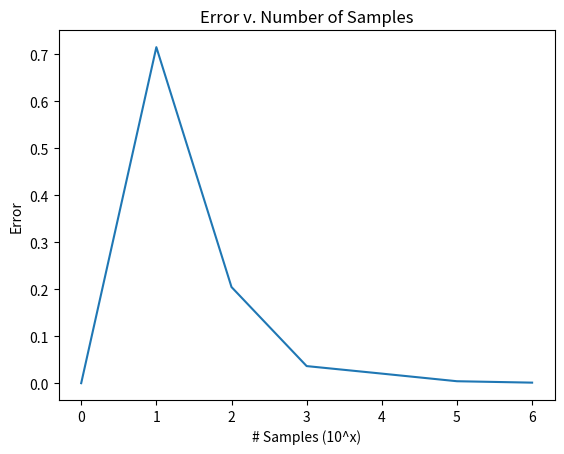

The script that saved this image:
from random import uniform
from itertools import groupby

repetition_factor = 7 # the sequential log permutations (starting at 10) to which pi should calculate
num_pi_calc = 5 # the number of batches per permutation
final_values = []

def pi_estimate(n):
    var = 0
    for i in range(n):
        x = uniform(-1, 1)
        y = uniform(-1, 1)
        if (x * x) + (y * y) <= 1:
            var += 1
    probability = var / n
    pi_estimate = 4 * probability
    final_value = pi_estimate
    return final_value

results = []

for i in range(num_pi_calc):
    n = 1
    for _ in range(repetition_factor):
        final_value = pi_estimate(n)
        results.append((final_value, n))
        n *= 10

results.sort(key=lambda x: x[1])

final_values = [result[0] for result in results]
# thank you Stack Overflow <3

master_list = []
for i in range(repetition_factor):
    split_list = final_values[0+i*num_pi_calc:num_pi_calc+i*num_pi_calc]
    master_list.append(split_list)

import statistics
for split_list in master_list:
    std_deviation = statistics.stdev(split_list)
    print(split_list, ":", std_deviation)


# funcitons to plot the relationship between calculated standard deviation of a set with the number of samp
import matplotlib.pyplot as plt

std_master_list = []
x_axis = []
xa = 0
for split_list in master_list:
    std_deviation = statistics.stdev(split_list)
    std_master_list.append(std_deviation)
    x_axis.append(xa)
    xa += 1
    
plt.title("Error v. Number of Samples")
plt.xlabel("# Samples (10^x)")
plt.ylabel("Error")
plt.plot(x_axis, std_master_list)
plt.show()